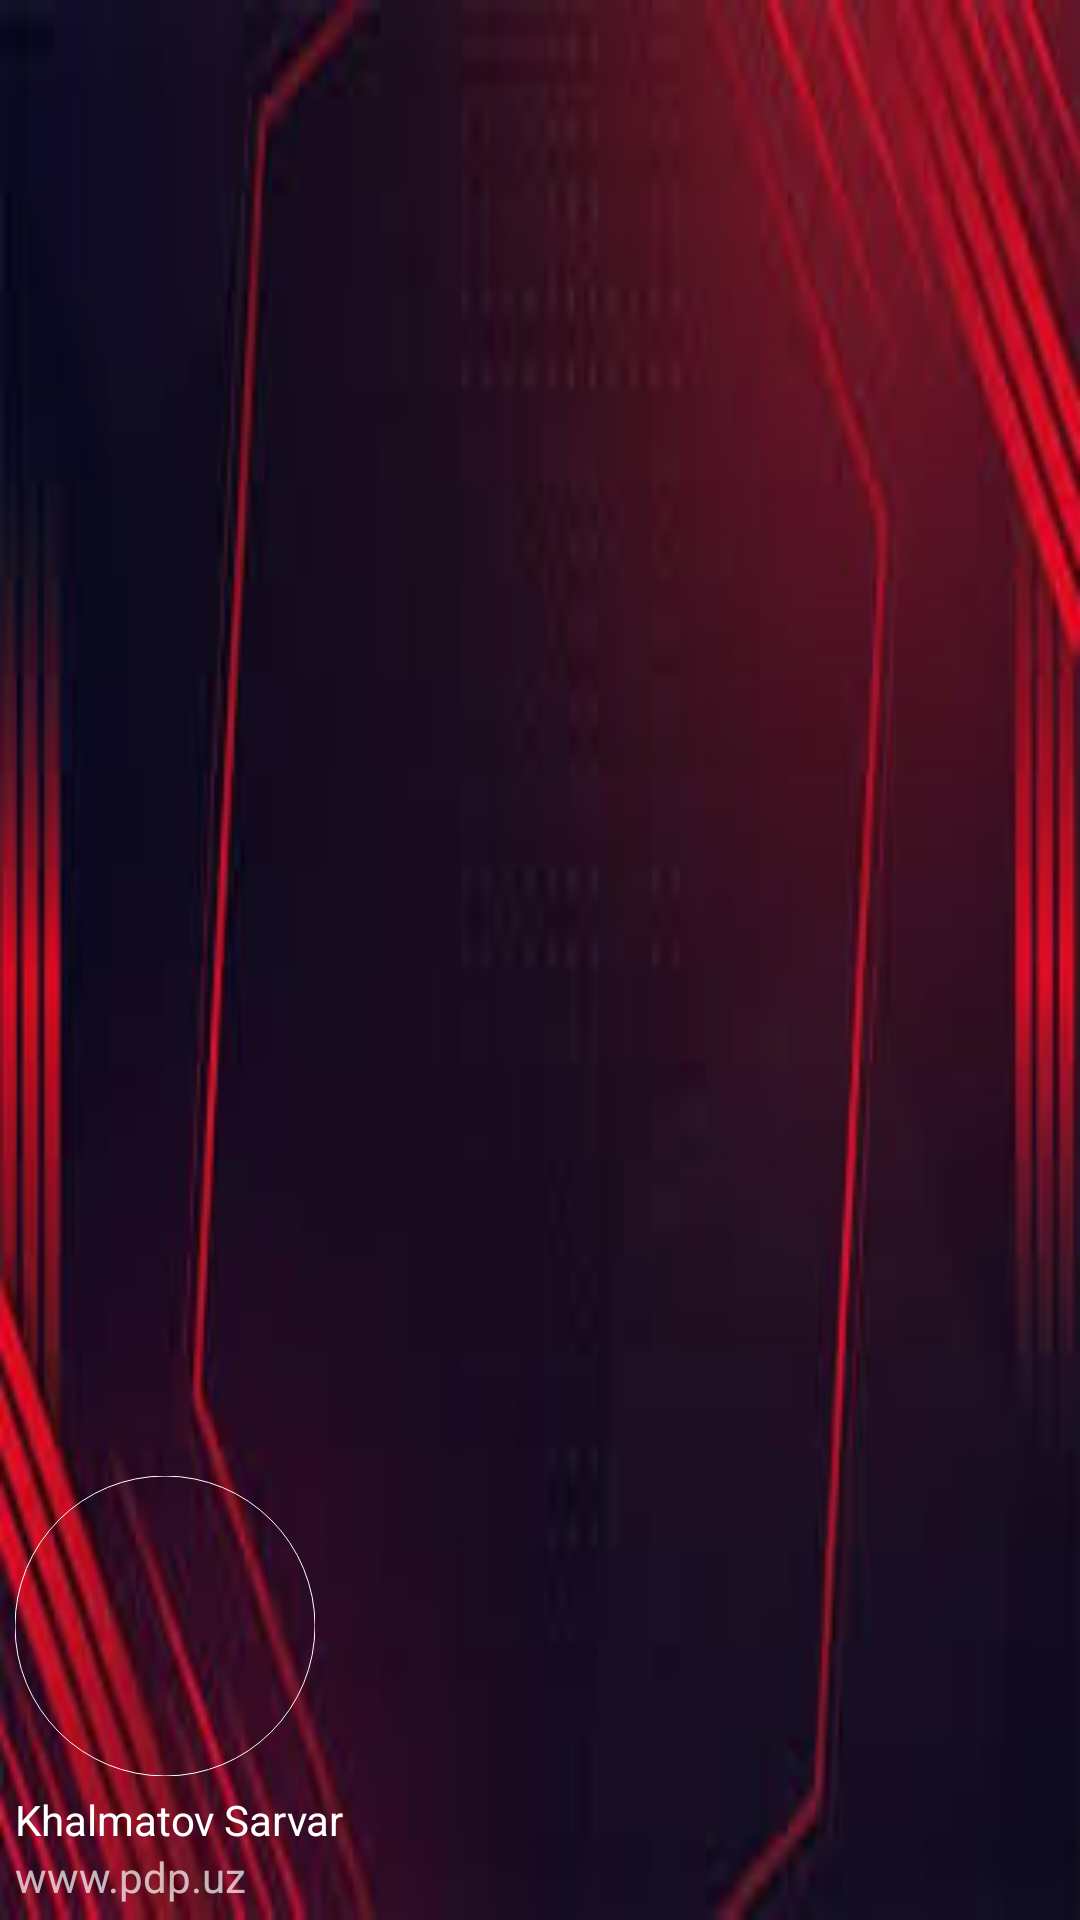

Here is an Android app screen rendered from its layout file. Give the layout XML and the strings, colors and styles it references.
<!-- AndroidManifest.xml: application theme Theme.Design.NoActionBar -->
<!-- res/layout/nav_header.xml -->
<?xml version="1.0" encoding="utf-8"?>
<LinearLayout xmlns:android="http://schemas.android.com/apk/res/android"
    xmlns:app="http://schemas.android.com/apk/res-auto"
    android:orientation="vertical"
    android:layout_width="match_parent"
    android:layout_height="176dp"
    android:gravity="bottom"
    android:padding="5dp"
    android:background="@drawable/img"
    android:theme="@style/ThemeOverlay.AppCompat.Dark">

    <com.google.android.material.imageview.ShapeableImageView
        android:scaleType="fitCenter"
        app:shapeAppearanceOverlay="@style/circle"
        android:layout_width="100dp"
        android:layout_height="100dp"
        app:strokeColor="@color/white"
        app:strokeWidth="1px"
        android:src="@drawable/my"/>
    <TextView
        android:layout_width="wrap_content"
        android:layout_height="wrap_content"
        android:paddingTop="5dp"
        android:text="Khalmatov Sarvar"
        android:textAppearance="@style/TextAppearance.AppCompat.Body1"/>

    <TextView
        android:layout_width="wrap_content"
        android:layout_height="wrap_content"
        android:text="www.pdp.uz"/>

</LinearLayout>
<!-- resources referenced by this layout -->
<resources>
  <!-- drawable img: png bitmap (drawable, 51635 bytes) -->
  <style name="circle">
          <item name="cornerSize">50%</item>
      </style>
  <!-- not gathered from this repository: default colours our renderer supplied (Android Studio template values) -->
  <color name="white">#FFFFFFFF</color>
</resources>
